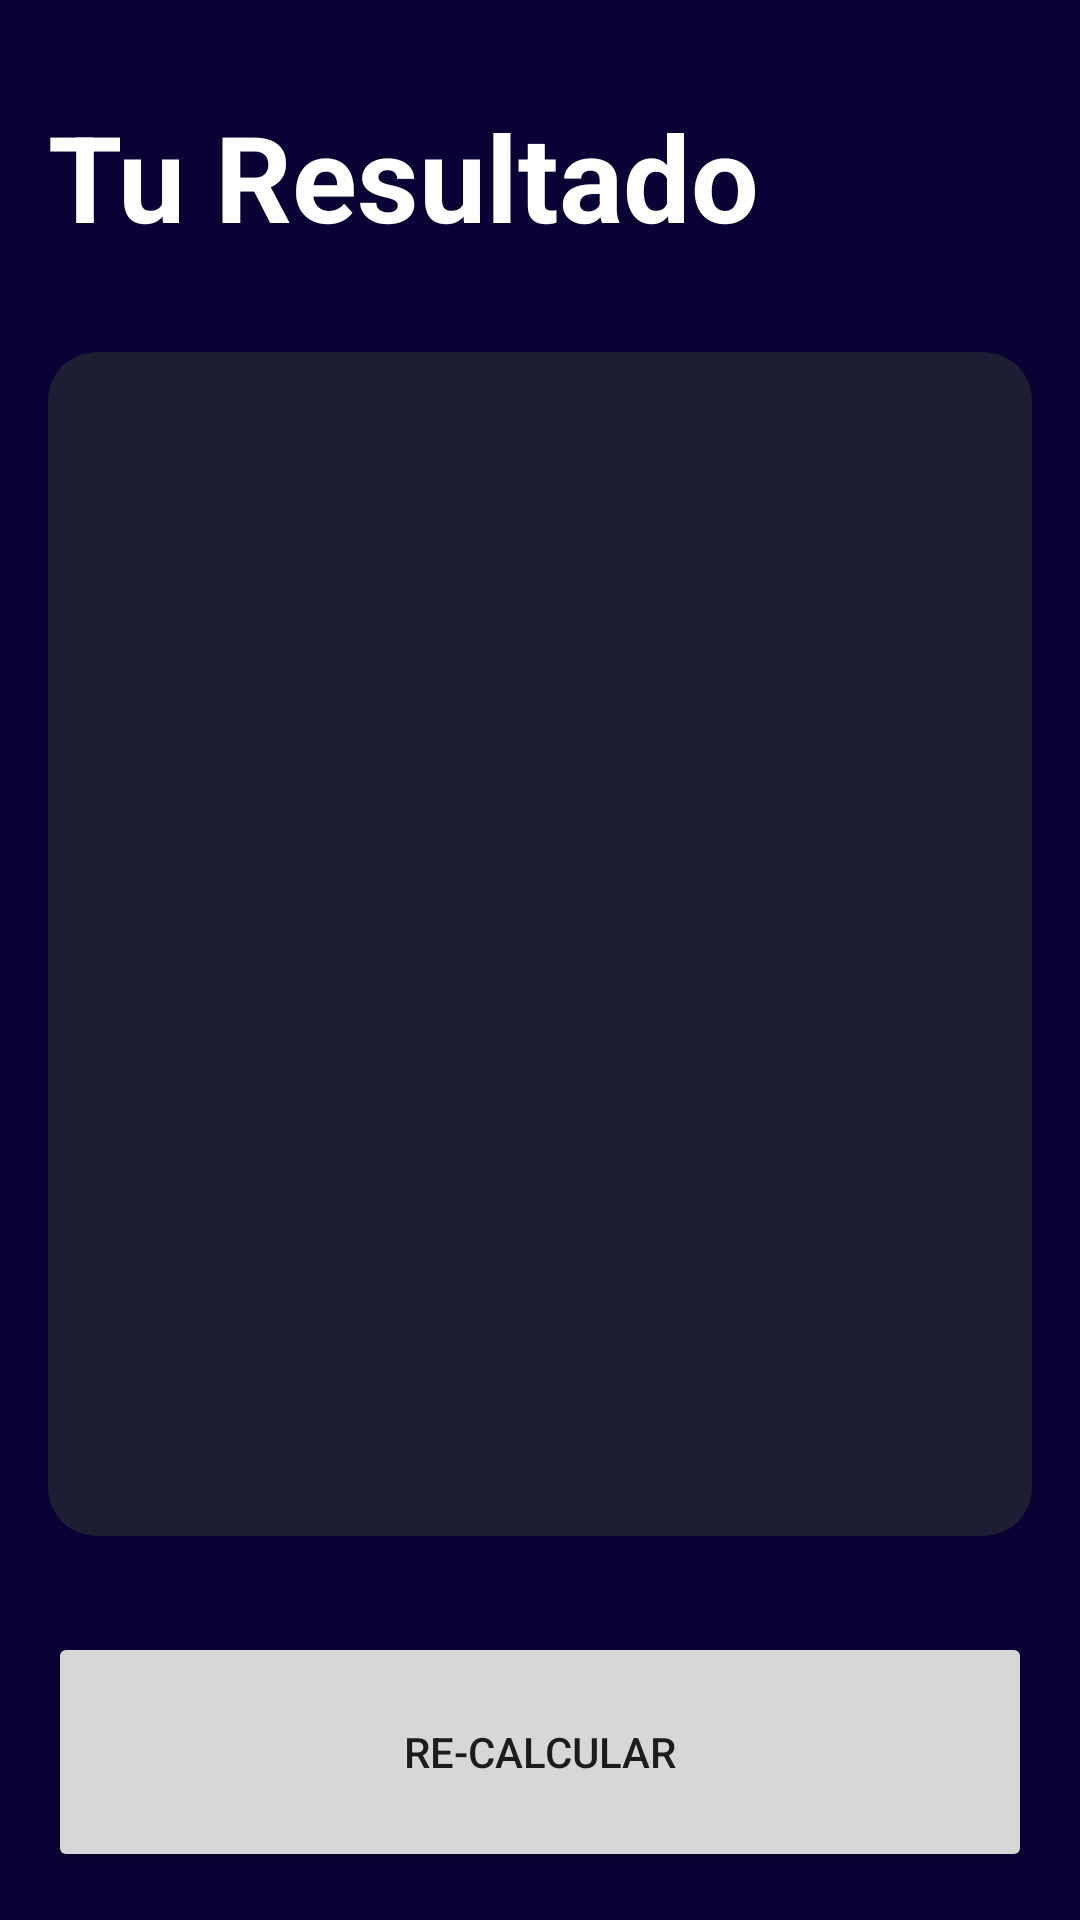

Write the Android layout XML for this screen, with the resource values it uses.
<!-- AndroidManifest.xml: application theme Theme.AndroidMaster -->
<!-- res/layout/activity_result_imcactivity.xml -->
<?xml version="1.0" encoding="utf-8"?>
<androidx.constraintlayout.widget.ConstraintLayout xmlns:android="http://schemas.android.com/apk/res/android"
    xmlns:app="http://schemas.android.com/apk/res-auto"
    xmlns:tools="http://schemas.android.com/tools"
    android:layout_width="match_parent"
    android:layout_height="match_parent"
    android:background="@color/background_app"
    android:padding="16dp"
    tools:context=".imccalculator.ResultIMCActivity">

    <TextView
        android:id="@+id/tvTitle"
        app:layout_constraintTop_toTopOf="parent"
        app:layout_constraintStart_toStartOf="parent"
        android:layout_width="wrap_content"
        android:layout_height="wrap_content"
        android:layout_marginTop="16dp"
        android:textSize="40sp"
        android:textStyle="bold"
        android:textColor="@color/white"
        android:text="@string/result"/>

    <androidx.cardview.widget.CardView
        android:layout_width="0dp"
        android:layout_height="0dp"
        app:cardBackgroundColor="@color/background_component"
        android:layout_marginVertical="32dp"
        app:cardCornerRadius="16dp"
        app:layout_constraintBottom_toTopOf="@+id/btnRecalculate"
        app:layout_constraintEnd_toEndOf="parent"
        app:layout_constraintStart_toStartOf="parent"
        app:layout_constraintTop_toBottomOf="@+id/tvTitle">

        <androidx.appcompat.widget.LinearLayoutCompat
            android:layout_width="match_parent"
            android:layout_height="match_parent"
            android:orientation="vertical"
            android:layout_margin="16dp"
            android:gravity="center">

            <TextView
                android:id="@+id/tvResult"
                android:layout_width="wrap_content"
                android:layout_height="wrap_content"
                android:textSize="28sp"
                android:textStyle="bold"
                tools:text="Normal"/>

            <TextView
                android:id="@+id/tvIMC"
                android:layout_width="wrap_content"
                android:layout_height="wrap_content"
                android:textSize="70sp"
                android:layout_marginVertical="80dp"
                android:textColor="@color/white"
                android:textStyle="bold"
                tools:text="Normal"/>

            <TextView
                android:id="@+id/tvDescription"
                android:layout_width="wrap_content"
                android:layout_height="wrap_content"
                android:textSize="26sp"
                android:textColor="@color/white"
                tools:text="Normal"/>

        </androidx.appcompat.widget.LinearLayoutCompat>

    </androidx.cardview.widget.CardView>

    <Button
        android:id="@+id/btnRecalculate"
        android:layout_width="0dp"
        android:layout_height="80dp"
        android:text="@string/recalculate"
        app:layout_constraintBottom_toBottomOf="parent"
        app:layout_constraintEnd_toEndOf="parent"
        app:layout_constraintStart_toStartOf="parent" />


</androidx.constraintlayout.widget.ConstraintLayout>
<!-- resources referenced by this layout -->
<resources>
  <color name="background_app">#0A0235</color>
  <color name="background_component">#1D1E33</color>
  <color name="white">#FFFFFFFF</color>
  <string name="recalculate">Re-Calcular</string>
  <string name="result"> Tu Resultado</string>
  <style name="Theme.AndroidMaster" parent="Theme.MaterialComponents.DayNight.NoActionBar">
          
          <item name="colorPrimary">@color/purple_500</item>
          <item name="colorPrimaryVariant">@color/purple_700</item>
          <item name="colorOnPrimary">@color/white</item>
          
          <item name="colorSecondary">@color/teal_200</item>
          <item name="colorSecondaryVariant">@color/teal_700</item>
          <item name="colorOnSecondary">@color/black</item>
          
          <item name="android:statusBarColor" tools:targetApi="l">?attr/colorPrimaryVariant</item>
          
      </style>
  <color name="purple_500">#FF6200EE</color>
  <color name="purple_700">#FF3700B3</color>
  <color name="teal_200">#FF03DAC5</color>
  <color name="teal_700">#FF018786</color>
  <color name="black">#FF000000</color>
</resources>
